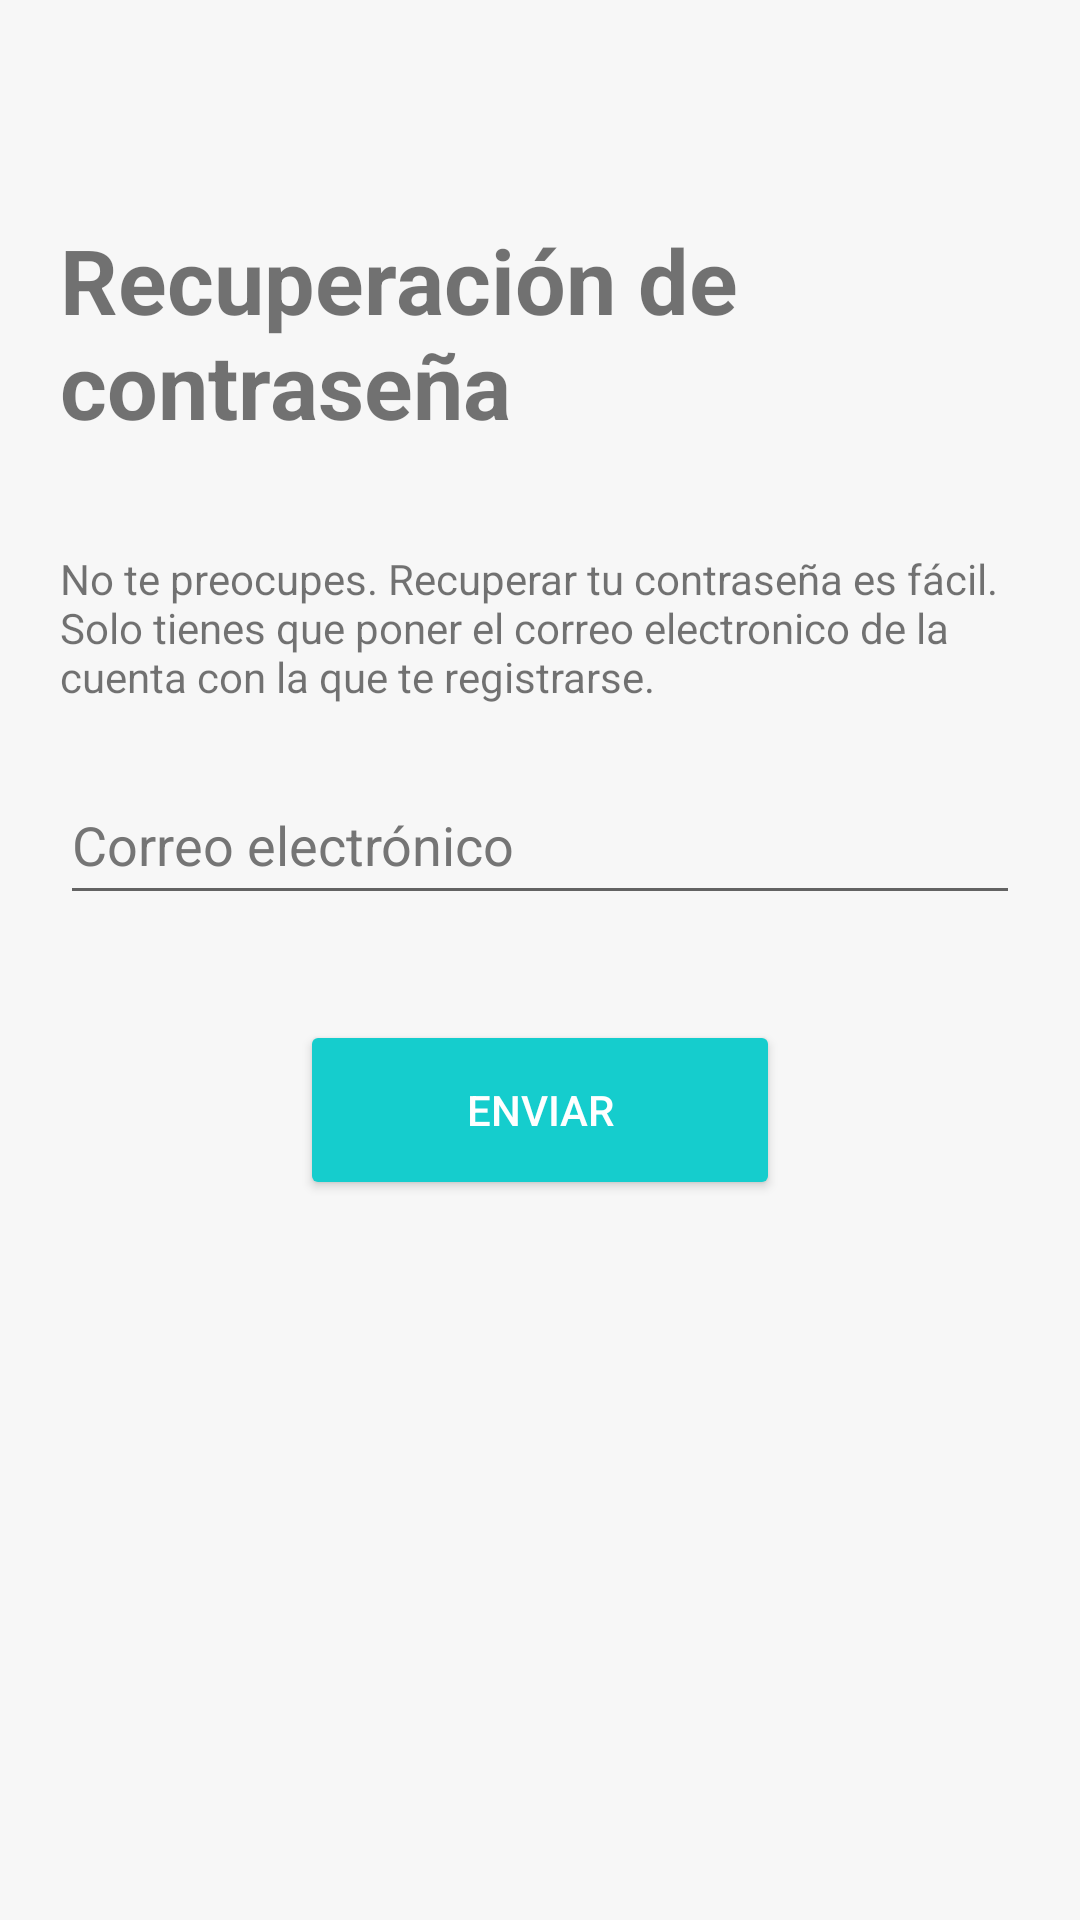

Here is an Android app screen rendered from its layout file. Give the layout XML and the strings, colors and styles it references.
<!-- AndroidManifest.xml: application theme Theme.Proyecto -->
<!-- res/layout/activity_forgot_password.xml -->
<?xml version="1.0" encoding="utf-8"?>
<androidx.constraintlayout.widget.ConstraintLayout xmlns:android="http://schemas.android.com/apk/res/android"
    xmlns:app="http://schemas.android.com/apk/res-auto"
    xmlns:tools="http://schemas.android.com/tools"
    android:layout_width="match_parent"
    android:layout_height="match_parent"
    tools:context=".ForgotPassword"
    android:background="#F7F7F7">

    <LinearLayout
        android:layout_width="match_parent"
        android:layout_height="match_parent"
        android:orientation="vertical"
        app:layout_constraintBottom_toBottomOf="parent"
        app:layout_constraintEnd_toEndOf="parent"
        app:layout_constraintStart_toStartOf="parent"
        app:layout_constraintTop_toTopOf="parent"
        android:layout_marginStart="5dp"
        android:layout_marginEnd="5dp"
        android:layout_marginTop="5dp"
        android:layout_marginBottom="5dp">

        <ImageButton
            android:id="@+id/backForgot"
            android:layout_width="48dp"
            android:layout_height="48dp"
            android:background="@drawable/reply"
            android:contentDescription="@string/go_back" />

        <TextView
            android:id="@+id/textView"
            android:layout_width="wrap_content"
            android:layout_height="wrap_content"
            android:layout_marginStart="15dp"
            android:layout_marginLeft="15dp"
            android:layout_marginTop="20dp"
            android:text="@string/recup_contra"
            android:textSize="30sp"
            android:textStyle="bold" />

        <TextView
            android:id="@+id/textView2"
            android:layout_width="match_parent"
            android:layout_height="wrap_content"
            android:layout_marginStart="15dp"
            android:layout_marginLeft="15dp"
            android:layout_marginTop="35dp"
            android:text="@string/fp_description" />

        <EditText
            android:id="@+id/resetContraEmail"
            android:layout_width="match_parent"
            android:layout_height="wrap_content"
            android:layout_marginLeft="15dp"
            android:layout_marginTop="20dp"
            android:layout_marginRight="15dp"
            android:autofillHints="Correo electrónico"
            android:ems="10"
            android:hint="@string/email"
            android:textColor="#757575"
            android:inputType="textEmailAddress"
            android:minHeight="50dp"
            android:textColorHint="#757575"
            tools:ignore="TextContrastCheck" />

        <Button
            android:id="@+id/enviar"
            android:layout_width="160dp"
            android:layout_height="60dp"
            android:layout_gravity="center"
            android:layout_marginTop="35dp"
            android:backgroundTint="#15CDCD"
            android:text="@string/enviar"
            android:textColor="#FFFF"
            tools:ignore="TextContrastCheck" />
    </LinearLayout>
</androidx.constraintlayout.widget.ConstraintLayout>
<!-- resources referenced by this layout -->
<resources>
  <string name="email">Correo electrónico</string>
  <string name="enviar">Enviar</string>
  <string name="fp_description">No te preocupes. Recuperar tu contraseña es fácil. Solo tienes que poner el correo electronico de la cuenta con la que te registrarse.</string>
  <string name="go_back">Go back</string>
  <string name="recup_contra">Recuperación de contraseña</string>
  <style name="Theme.Proyecto" parent="Theme.AppCompat.Light.NoActionBar">
          
          <item name="colorPrimary">@color/purple_500</item>
          <item name="colorPrimaryVariant">@color/purple_700</item>
          <item name="colorOnPrimary">@color/white</item>
          
          <item name="colorSecondary">@color/teal_200</item>
          <item name="colorSecondaryVariant">@color/teal_700</item>
          <item name="colorOnSecondary">@color/black</item>
          
          <item name="android:statusBarColor" tools:targetApi="l">#F38C8C</item>
          
      </style>
  <color name="purple_500">#FF6200EE</color>
  <color name="purple_700">#FF3700B3</color>
  <color name="white">#FFFFFFFF</color>
  <color name="teal_200">#FF03DAC5</color>
  <color name="teal_700">#FF018786</color>
  <color name="black">#FF000000</color>
</resources>
